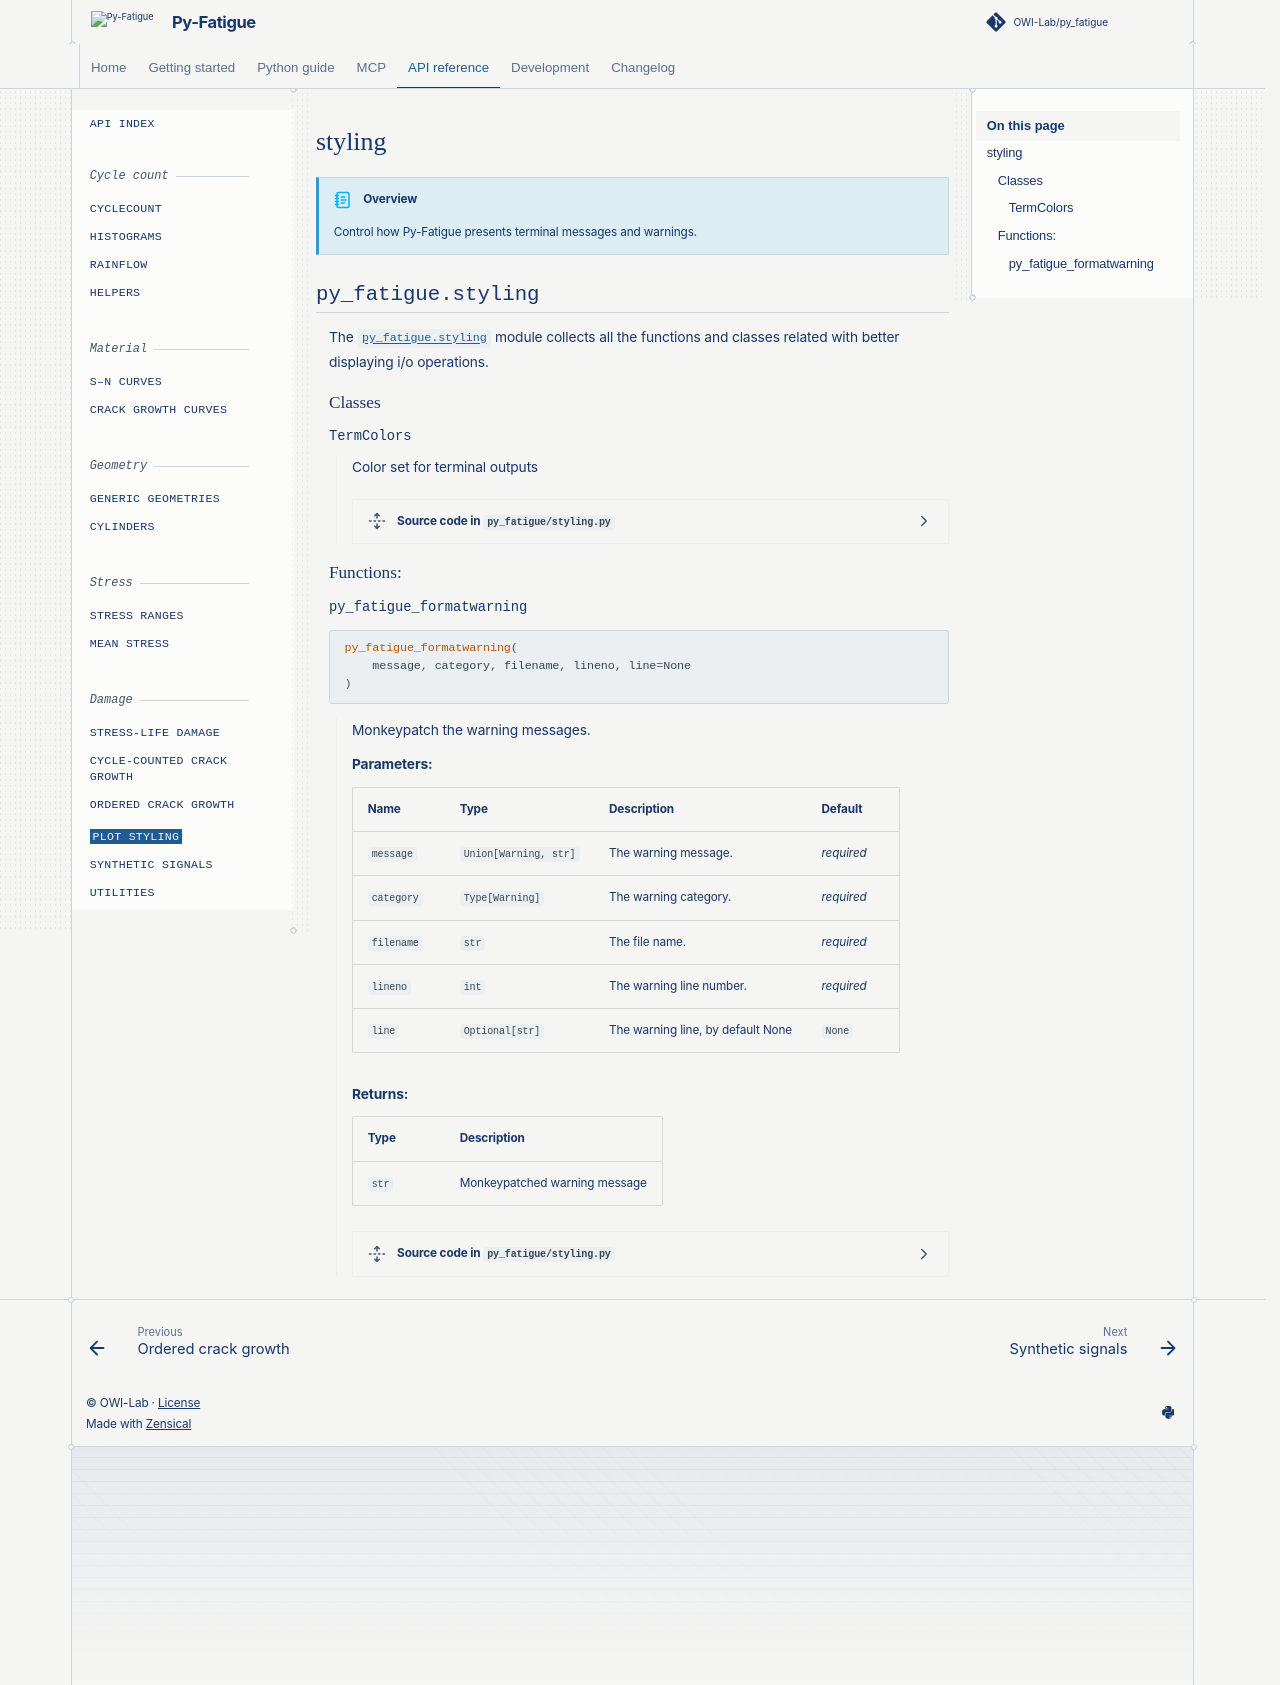

repository: OWI-Lab/py_fatigue · page: 3.0.1/api/styling.html · generator: sphinx

styling
=======

.. automodule:: py_fatigue.styling
   :members:
